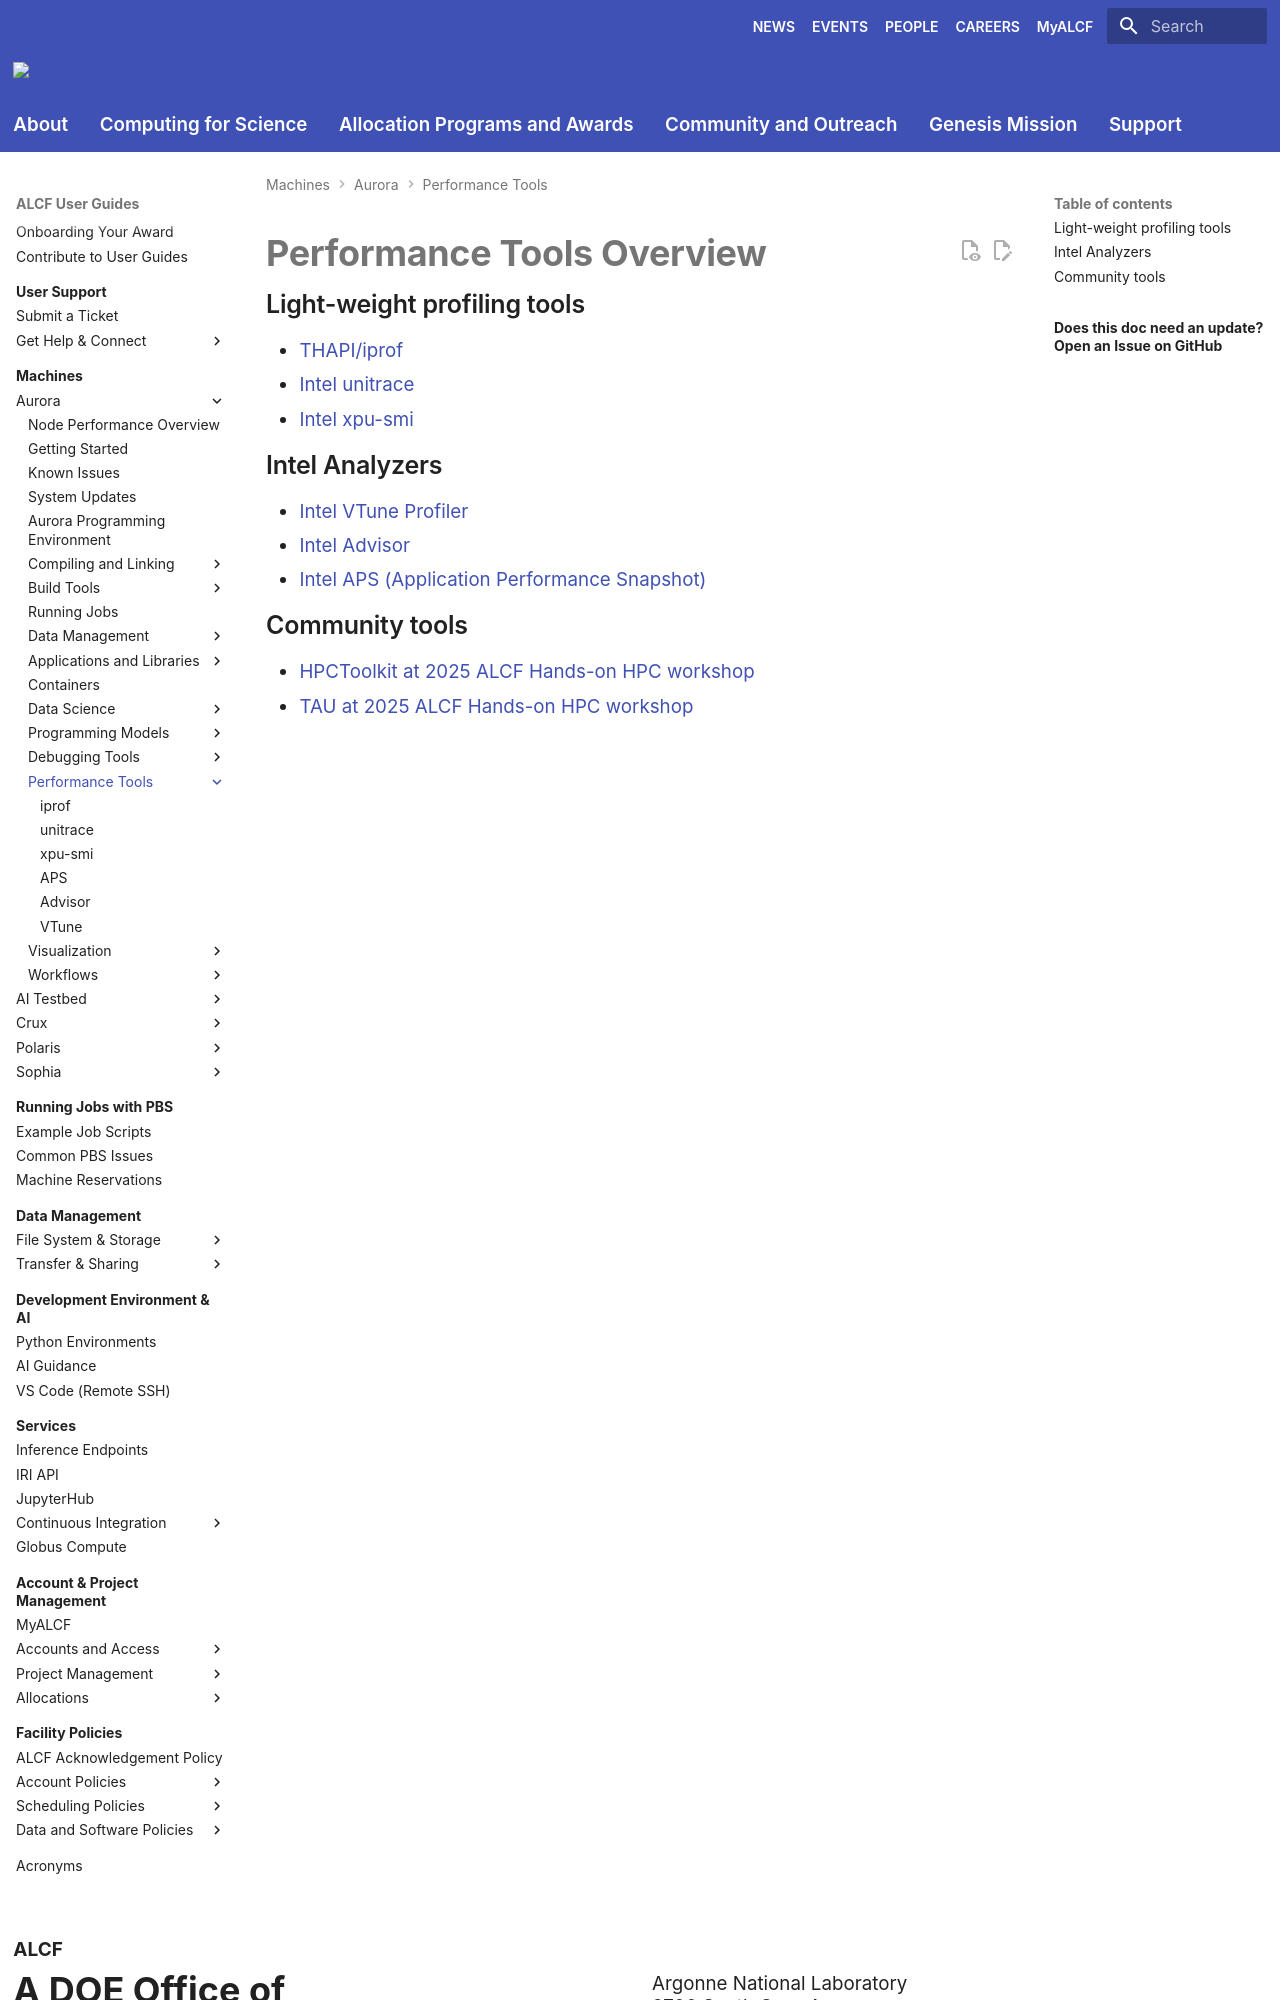

repository: argonne-lcf/user-guides · page: aurora/performance-tools/index.html · generator: mkdocs

# Performance Tools Overview

## Light-weight profiling tools

* [THAPI/iprof](./iprof.md)
* [Intel unitrace](./unitrace.md)
* [Intel xpu-smi](./xpu-smi.md)

## Intel Analyzers

* [Intel VTune Profiler](./vtune.md)
* [Intel Advisor](./advisor.md)
* [Intel APS (Application Performance Snapshot)](./aps.md)
